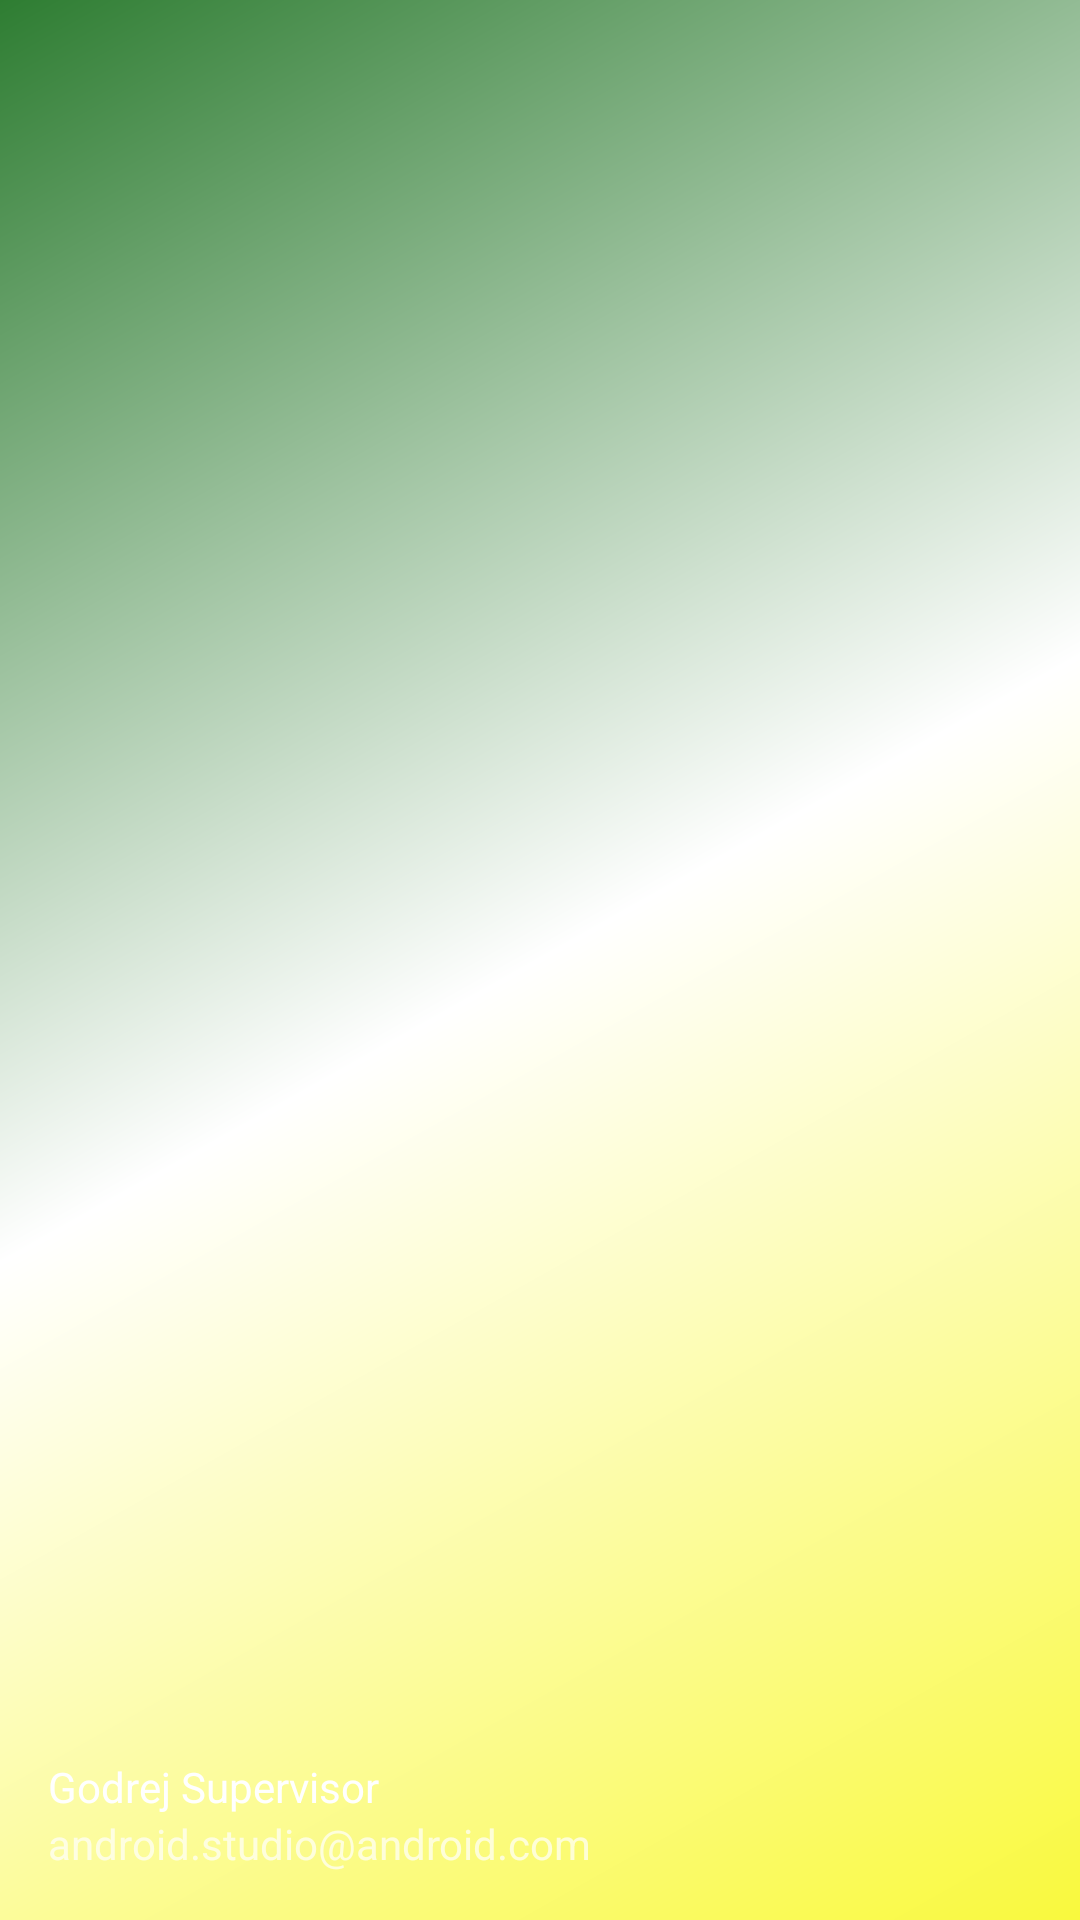

Android layout source for this screen:
<!-- AndroidManifest.xml: application theme AppTheme.NoActionBar -->
<!-- res/layout/nav_header_main.xml -->
<?xml version="1.0" encoding="utf-8"?>
<LinearLayout xmlns:android="http://schemas.android.com/apk/res/android"
    android:layout_width="match_parent"
    android:layout_height="@dimen/nav_header_height"
    android:background="@drawable/side_nav_bar"
    android:gravity="bottom"
    android:orientation="vertical"
    android:paddingBottom="@dimen/activity_vertical_margin"
    android:paddingLeft="@dimen/activity_horizontal_margin"
    android:paddingRight="@dimen/activity_horizontal_margin"
    android:paddingTop="5dp"
    android:theme="@style/ThemeOverlay.AppCompat.Dark">

    <ImageView
        android:id="@+id/imageView"
        android:layout_width="match_parent"
        android:layout_height="80dp"

        />

    <TextView
        android:layout_width="match_parent"
        android:layout_height="wrap_content"
        android:paddingTop="4dp"
        android:text="@string/app_name"
        android:textAppearance="@style/TextAppearance.AppCompat.Body1" />

    <TextView
        android:id="@+id/textView"
        android:layout_width="wrap_content"
        android:layout_height="wrap_content"
        android:text="android.studio@android.com" />

</LinearLayout>
<!-- resources referenced by this layout -->
<resources>
  <dimen name="activity_horizontal_margin">16dp</dimen>
  <dimen name="activity_vertical_margin">16dp</dimen>
  <dimen name="nav_header_height">180dp</dimen>
  <!-- drawable side_nav_bar (drawable) -->
  <shape xmlns:android="http://schemas.android.com/apk/res/android"
      android:shape="rectangle">
      <gradient
          android:angle="135"
          android:centerColor="@color/white"
          android:endColor="#2E7D32"
          android:startColor="@color/text_yellow"
          android:type="linear" />
  </shape>
  <string name="app_name">Godrej Supervisor</string>
  <style name="AppTheme.NoActionBar">
          <item name="windowActionBar">false</item>
          <item name="windowNoTitle">true</item>
      </style>
  <color name="white">#FFFFFF</color>
  <color name="text_yellow">#f9f93d</color>
</resources>
